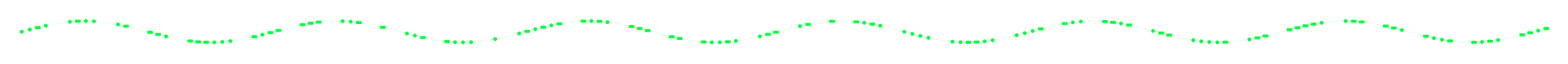

Reproduce this figure in Python.
import matplotlib.pyplot as plt
import numpy as np
import matplotlib.patches as patches

# Morse code string
morse_code = "..-. .-.. .- --. ---... -.-- --- ..- - ..- -... . .-.-.- -.-. --- -- -..-. .-- .- - -.-. .... ..--.. ...- -.. --.- .-- ....- .-- ----. .-- --. -..- -.-. --.-"

# Split into characters and spaces
elements = []
for char in morse_code:
    if char in ['.', '-']:
        elements.append(char)
    elif char == ' ':
        elements.append(' ')  # Space between letters

# Generate sinewave x positions with enough spacing
spacing = 0.6
x_positions = []
current_x = 0
for element in elements:
    x_positions.append(current_x)
    if element == ' ':
        current_x += spacing * 2  # More space for spaces
    else:
        current_x += spacing

# Sine wave y values
x_vals = np.array(x_positions)
y_vals = np.sin(x_vals / 3) * 0.8  # Smoothed sine wave with amplitude adjustment

# Plot
fig, ax = plt.subplots(figsize=(24, 6), facecolor='white')
ax.set_facecolor('white')

# Plot symbols with oscilloscope-style neon green
green = '#00FF41'

for i, element in enumerate(elements):
    x, y = x_vals[i], y_vals[i]
    if element == '.':
        circle = patches.Circle((x, y), radius=0.1, color=green)
        ax.add_patch(circle)
    elif element == '-':
        rect = patches.FancyBboxPatch((x - 0.15, y - 0.05), 0.3, 0.1,
                                      boxstyle="round,pad=0.02", color=green)
        ax.add_patch(rect)

# Optionally, add a glowing sinewave path for effect
ax.plot(x_vals, y_vals, color=green, linewidth=0.5, alpha=0.15)

# Enhancements for oscilloscope vibe
ax.set_aspect('equal')
ax.axis('off')
ax.set_xlim(x_vals.min() - 1, x_vals.max() + 1)
ax.set_ylim(y_vals.min() - 1, y_vals.max() + 1)

# Save as SVG
svg_path = "./morse_oscilloscope_style.svg"
fig.savefig(svg_path, format='svg', bbox_inches='tight', transparent=True)
plt.close(fig)

svg_path
